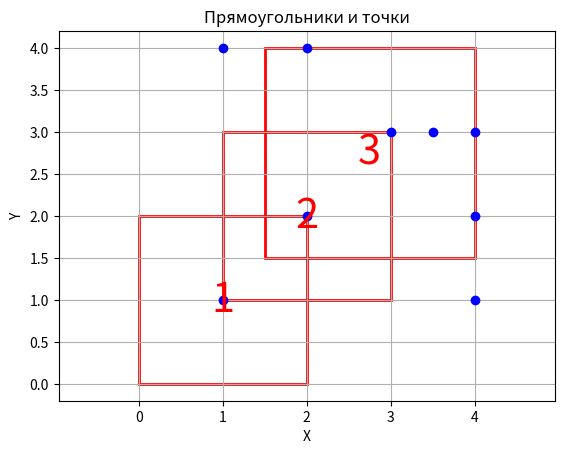

Generate this figure with matplotlib:
import random
from matplotlib import pyplot as plt
from typing import List, Tuple

Vertex = Tuple[float, float]
Edge = Tuple[Vertex, Vertex]
Rectangle = Tuple[float, float, float, float]

class RectangleCounter:


    def __init__(self, points: List[Vertex]):
        self.sorted_x = sorted(list(set(p[0] for p in points)))
        self.sorted_y = sorted(list(set(p[1] for p in points)))
        self.Q = self._compute_Q(points)

    def _compute_Q(self, points: List[Vertex]) -> List[List[int]]:
        Q = [[0] * (len(self.sorted_y) + 1) for _ in range(len(self.sorted_x) + 1)]
        for point in points:
            x_idx = self._find_last_less_or_equal(self.sorted_x, point[0]) + 1
            y_idx = self._find_last_less_or_equal(self.sorted_y, point[1]) + 1
            Q[x_idx][y_idx] += 1

        for i in range(1, len(self.sorted_x) + 1):
            for j in range(1, len(self.sorted_y) + 1):
                Q[i][j] += Q[i - 1][j] + Q[i][j - 1] - Q[i - 1][j - 1]

        return Q

    def count_points_inside(self, rectangles: List[Rectangle]) -> List[int]:
        counts = []
        for rect in rectangles:
            p1 = (rect[2], rect[3])  
            p2 = (rect[0], rect[3])  
            p3 = (rect[0], rect[1]) 
            p4 = (rect[2], rect[1])  

            i1 = max(0, self._find_last_less_or_equal(self.sorted_x, p1[0])) + 1
            j1 = max(0, self._find_last_less_or_equal(self.sorted_y, p1[1])) + 1
            
            temp = self._find_last_less(self.sorted_x, p3[0])
            i3 = temp + 1 if temp is not None else 0

            temp = self._find_last_less(self.sorted_y, p3[1])
            j3 = temp + 1 if temp is not None else 0

            temp = self._find_last_less(self.sorted_x, p4[0])
            i4 = temp + 1 if temp is not None else 0

            temp = self._find_last_less(self.sorted_y, p2[1])
            j2 = temp + 1 if temp is not None else 0

            temp = self._find_last_less(self.sorted_x, p2[0])
            i2 = temp + 1 if temp is not None else 0

            temp = self._find_last_less(self.sorted_y, p4[1])
            j4 = temp + 1 if temp is not None else 0

            count = self.Q[i1][j1] - self.Q[i2][j2] - self.Q[i4][j4] + self.Q[i3][j3]
            counts.append(count)

        return counts

    def _find_last_less_or_equal(self, arr, target):
        left = 0
        right = len(arr) - 1
        result = None

        while left <= right:
            mid = (left + right) // 2
            if arr[mid] <= target:
                result = mid
                left = mid + 1
            else:
                right = mid - 1

        return result

    def _find_last_less(self, arr, target):
        left = 0
        right = len(arr) - 1
        result = None

        while left <= right:
            mid = (left + right) // 2
            if arr[mid] < target:
                result = mid
                left = mid + 1
            else:
                right = mid - 1

        return result


def generate_points(num_points: int, x_range: Vertex, y_range: Vertex) -> List[Vertex]:
    """Генерирует случайные точки в заданных диапазонах x и y.

    Аргументы:
        num_points (int): Количество точек для генерации.
        x_range (Vertex): Диапазон значений x (мин, макс).
        y_range (Vertex): Диапазон значений y (мин, макс).

    Возвращает:
        List[Vertex]: Список сгенерированных точек.
    """
    return [(random.uniform(*x_range), random.uniform(*y_range)) for _ in range(num_points)]


def generate_rectangles(num_rectangles: int, x_range: Vertex, y_range: Vertex) -> List[Rectangle]:
    """Генерирует случайные прямоугольники в заданных диапазонах x и y.

    Аргументы:
        num_rectangles (int): Количество прямоугольников для генерации.
        x_range (Vertex): Диапазон значений x (мин, макс).
        y_range (Vertex): Диапазон значений y (мин, макс).

    Возвращает:
        List[Rectangle]: Список сгенерированных прямоугольников.
    """
    rectangles = []
    for _ in range(num_rectangles):
        x1 = random.uniform(*x_range)
        x2 = random.uniform(x1, x_range[1])
        y1 = random.uniform(*y_range)
        y2 = random.uniform(y1, y_range[1])
        rectangles.append((x1, y1, x2, y2))
    return rectangles


def plot_points_and_rectangles(points: List[Vertex], rectangles: List[Rectangle]) -> None:
    """Строит график точек и прямоугольников.

    Аргументы:
        points (List[Vertex]): Список точек.
        rectangles (List[Rectangle]): Список прямоугольников.

    Возвращает:
        None
    """
    fig, ax = plt.subplots()

    # График точек
    for x, y in points:
        ax.plot(x, y, 'bo')  # 'bo' - синий цвет и круглая метка

    # График прямоугольников и их подписи
    for index, rect in enumerate(rectangles, start=1):  # Начать с 1
        x1, y1, x2, y2 = rect
        rect_plot = plt.Rectangle((x1, y1), x2 - x1, y2 - y1, linewidth=2, edgecolor='r', facecolor='none')
        ax.add_patch(rect_plot)
        # Подписи прямоугольников
        ax.text((x1 + x2) / 2, (y1 + y2) / 2, str(index), color='red', fontsize=30, ha='center', va='center')

    plt.xlabel('X')
    plt.ylabel('Y')
    plt.title('Прямоугольники и точки')
    plt.grid(True)
    plt.axis('equal')
    plt.show()


def count_points_inside_rectangles(points: List[Vertex], rectangles: List[Rectangle]) -> None:
    """Считает количество точек внутри каждого прямоугольника и выводит результаты.

    Аргументы:
        points (List[Vertex]): Список точек.
        rectangles (List[Rectangle]): Список прямоугольников.

    Возвращает:
        None
    """
    counts = RectangleCounter(points).count_points_inside(rectangles)
    print("Количество точек внутри каждого прямоугольника:")
    for i, count in enumerate(counts):
        print(f"Прямоугольник {i + 1}: {count}")




# Генерация случайных точек и прямоугольников
num_points = 1000
num_rectangles = 150
x_range = (0, 1000)
y_range = (0, 1000)

points = [(1, 1), (2, 2), (3, 3), (1, 4), (4, 1), (4, 3), (4, 2), (3.5, 3), (2, 4)]
rectangles = [(0, 0, 2, 2), (1, 1, 3, 3), (1.5, 1.5, 4, 4)]
count_points_inside_rectangles(points, rectangles)

# Построение графика
plot_points_and_rectangles(points, rectangles)

points = generate_points(num_points, x_range, y_range)
rectangles = generate_rectangles(num_rectangles, x_range, y_range)

print("\nТест с 1000 точками и 150 прямоугольниками:")
count_points_inside_rectangles(points, rectangles)
